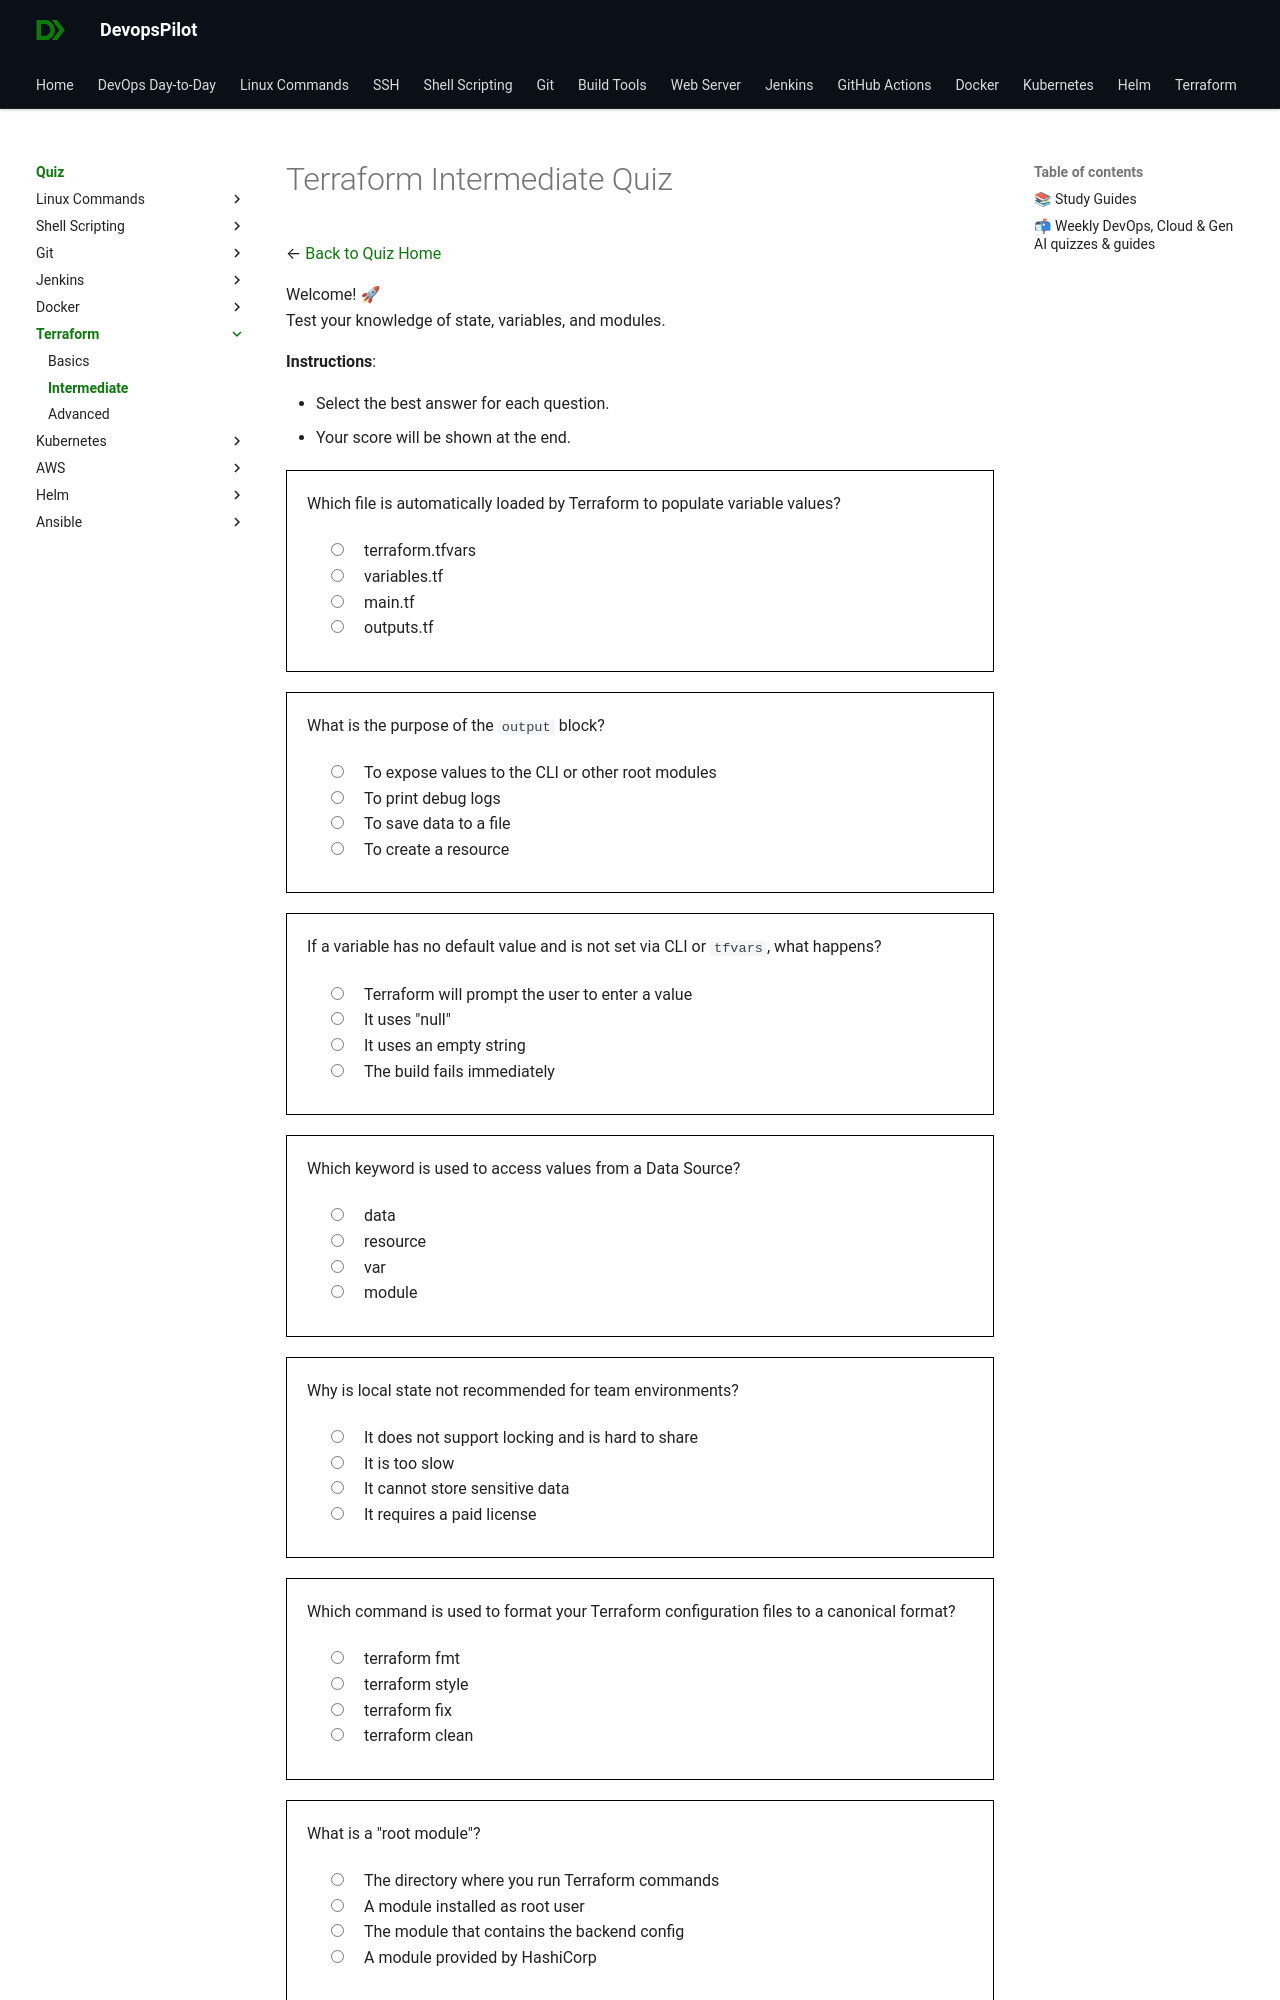

repository: devopspilot1/devopspilot1.github.io · page: quiz/terraform/intermediate/index.html · generator: mkdocs

---
title: "Terraform Quiz – Intermediate"
description: "Test your Terraform skills with intermediate quiz questions covering practical concepts, common workflows, and daily operational tasks."
---
# Terraform Intermediate Quiz

← [Back to Quiz Home](../../index.md)

Welcome! 🚀  
Test your knowledge of state, variables, and modules.

**Instructions**:

*   Select the best answer for each question.
*   Your score will be shown at the end.

<quiz>
Which file is automatically loaded by Terraform to populate variable values?
- [x] terraform.tfvars
- [ ] variables.tf
- [ ] main.tf
- [ ] outputs.tf

Files named `terraform.tfvars` or `*.auto.tfvars` are automatically loaded to set variable values.
</quiz>

<quiz>
What is the purpose of the `output` block?
- [x] To expose values to the CLI or other root modules
- [ ] To print debug logs
- [ ] To save data to a file
- [ ] To create a resource

Outputs display information on the CLI and allow data to be passed between modules.
</quiz>

<quiz>
If a variable has no default value and is not set via CLI or `tfvars`, what happens?
- [x] Terraform will prompt the user to enter a value
- [ ] It uses "null"
- [ ] It uses an empty string
- [ ] The build fails immediately

Terraform prompts for input interactive when required variables are not set.
</quiz>

<quiz>
Which keyword is used to access values from a Data Source?
- [x] data
- [ ] resource
- [ ] var
- [ ] module

You access data sources using `data.TYPE.NAME.ATTRIBUTE`.
</quiz>

<quiz>
Why is local state not recommended for team environments?
- [x] It does not support locking and is hard to share
- [ ] It is too slow
- [ ] It cannot store sensitive data
- [ ] It requires a paid license

Local state creates a single point of failure and risk of conflicts (race conditions) when multiple people apply changes.
</quiz>

<quiz>
Which command is used to format your Terraform configuration files to a canonical format?
- [x] terraform fmt
- [ ] terraform style
- [ ] terraform fix
- [ ] terraform clean

`terraform fmt` recursively updates files in the current directory for standard formatting.
</quiz>
